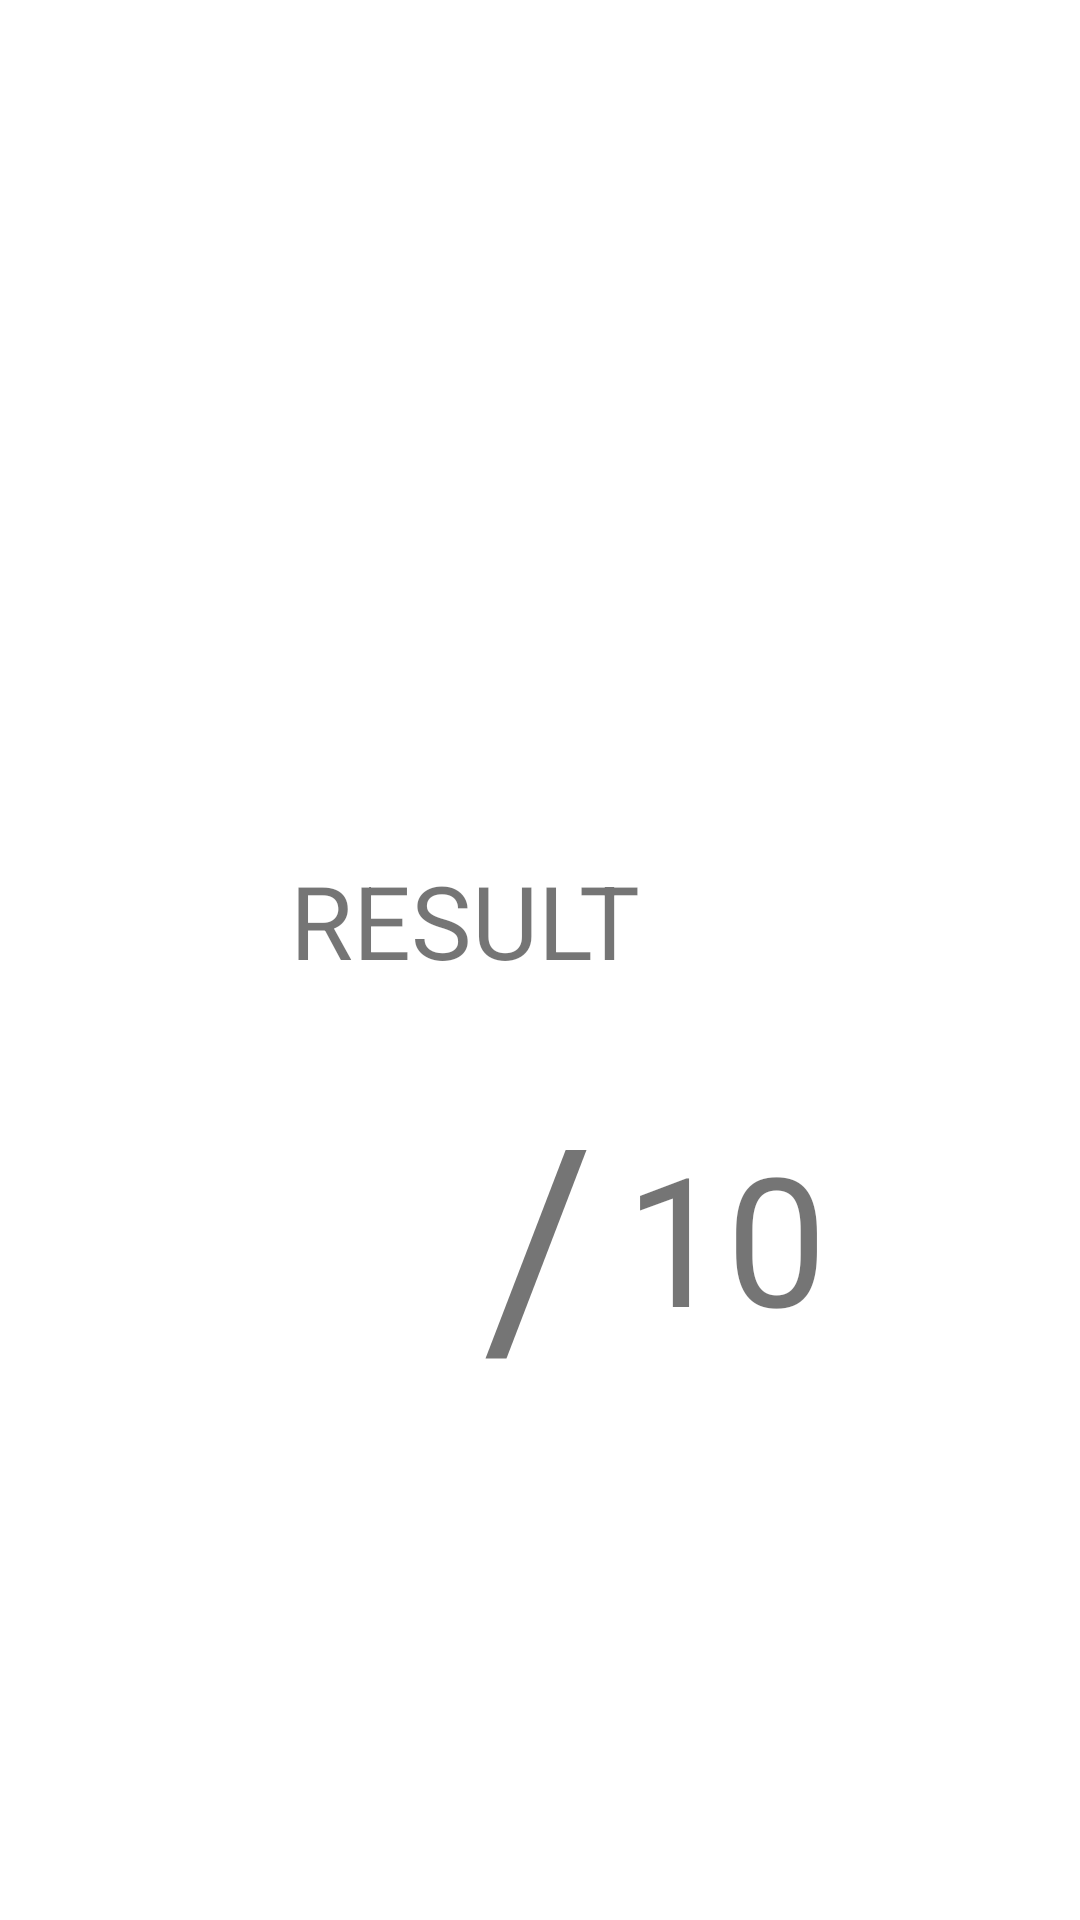

Android layout source for this screen:
<!-- AndroidManifest.xml: application theme Theme.EZQUIZ_Sarocha_2 -->
<!-- res/layout/activity_result.xml -->
<?xml version="1.0" encoding="utf-8"?>
<androidx.constraintlayout.widget.ConstraintLayout xmlns:android="http://schemas.android.com/apk/res/android"
    xmlns:app="http://schemas.android.com/apk/res-auto"
    xmlns:tools="http://schemas.android.com/tools"
    android:layout_width="match_parent"
    android:layout_height="match_parent"
    tools:context=".Result">

    <TextView
        android:id="@+id/score"
        android:layout_width="264dp"
        android:layout_height="60dp"
        android:layout_marginStart="80dp"
        android:layout_marginTop="284dp"
        android:layout_marginEnd="73dp"
        android:text="RESULT"
        android:textAlignment="center"
        android:textSize="34sp"
        app:layout_constraintEnd_toEndOf="parent"
        app:layout_constraintHorizontal_bias="1.0"
        app:layout_constraintStart_toStartOf="parent"
        app:layout_constraintTop_toTopOf="parent" />

    <TextView
        android:id="@+id/CorrectAns"
        android:layout_width="90dp"
        android:layout_height="90dp"
        android:layout_marginStart="80dp"
        android:layout_marginTop="372dp"
        android:layout_marginEnd="73dp"
        android:textAlignment="center"
        android:textSize="60sp"
        app:layout_constraintEnd_toEndOf="parent"
        app:layout_constraintHorizontal_bias="0.0"
        app:layout_constraintStart_toStartOf="parent"
        app:layout_constraintTop_toTopOf="parent" />

    <TextView
        android:id="@+id/TotalAns"
        android:layout_width="90dp"
        android:layout_height="90dp"
        android:layout_marginStart="80dp"
        android:layout_marginTop="372dp"
        android:layout_marginEnd="73dp"
        android:text="10"
        android:textAlignment="center"
        android:textSize="60sp"
        app:layout_constraintEnd_toEndOf="parent"
        app:layout_constraintHorizontal_bias="1.0"
        app:layout_constraintStart_toStartOf="parent"
        app:layout_constraintTop_toTopOf="parent" />

    <TextView
        android:id="@+id/textView2"
        android:layout_width="52dp"
        android:layout_height="110dp"
        android:layout_marginTop="352dp"
        android:text="/"
        android:textAlignment="center"
        android:textSize="90sp"
        app:layout_constraintEnd_toEndOf="parent"
        app:layout_constraintHorizontal_bias="0.498"
        app:layout_constraintStart_toStartOf="parent"
        app:layout_constraintTop_toTopOf="parent" />
</androidx.constraintlayout.widget.ConstraintLayout>
<!-- resources referenced by this layout -->
<resources>
  <style name="Theme.EZQUIZ_Sarocha_2" parent="Theme.MaterialComponents.DayNight.DarkActionBar">
          
          <item name="colorPrimary">@color/purple_500</item>
          <item name="colorPrimaryVariant">@color/purple_700</item>
          <item name="colorOnPrimary">@color/white</item>
          
          <item name="colorSecondary">@color/teal_200</item>
          <item name="colorSecondaryVariant">@color/teal_700</item>
          <item name="colorOnSecondary">@color/black</item>
          
          <item name="android:statusBarColor">?attr/colorPrimaryVariant</item>
          
      </style>
  <!-- not gathered from this repository: default colours our renderer supplied (Android Studio template values) -->
  <color name="purple_500">#FF6200EE</color>
  <color name="purple_700">#FF3700B3</color>
  <color name="teal_200">#FF03DAC5</color>
  <color name="teal_700">#FF018786</color>
  <color name="black">#FF000000</color>
  <color name="white">#FFFFFFFF</color>
</resources>
